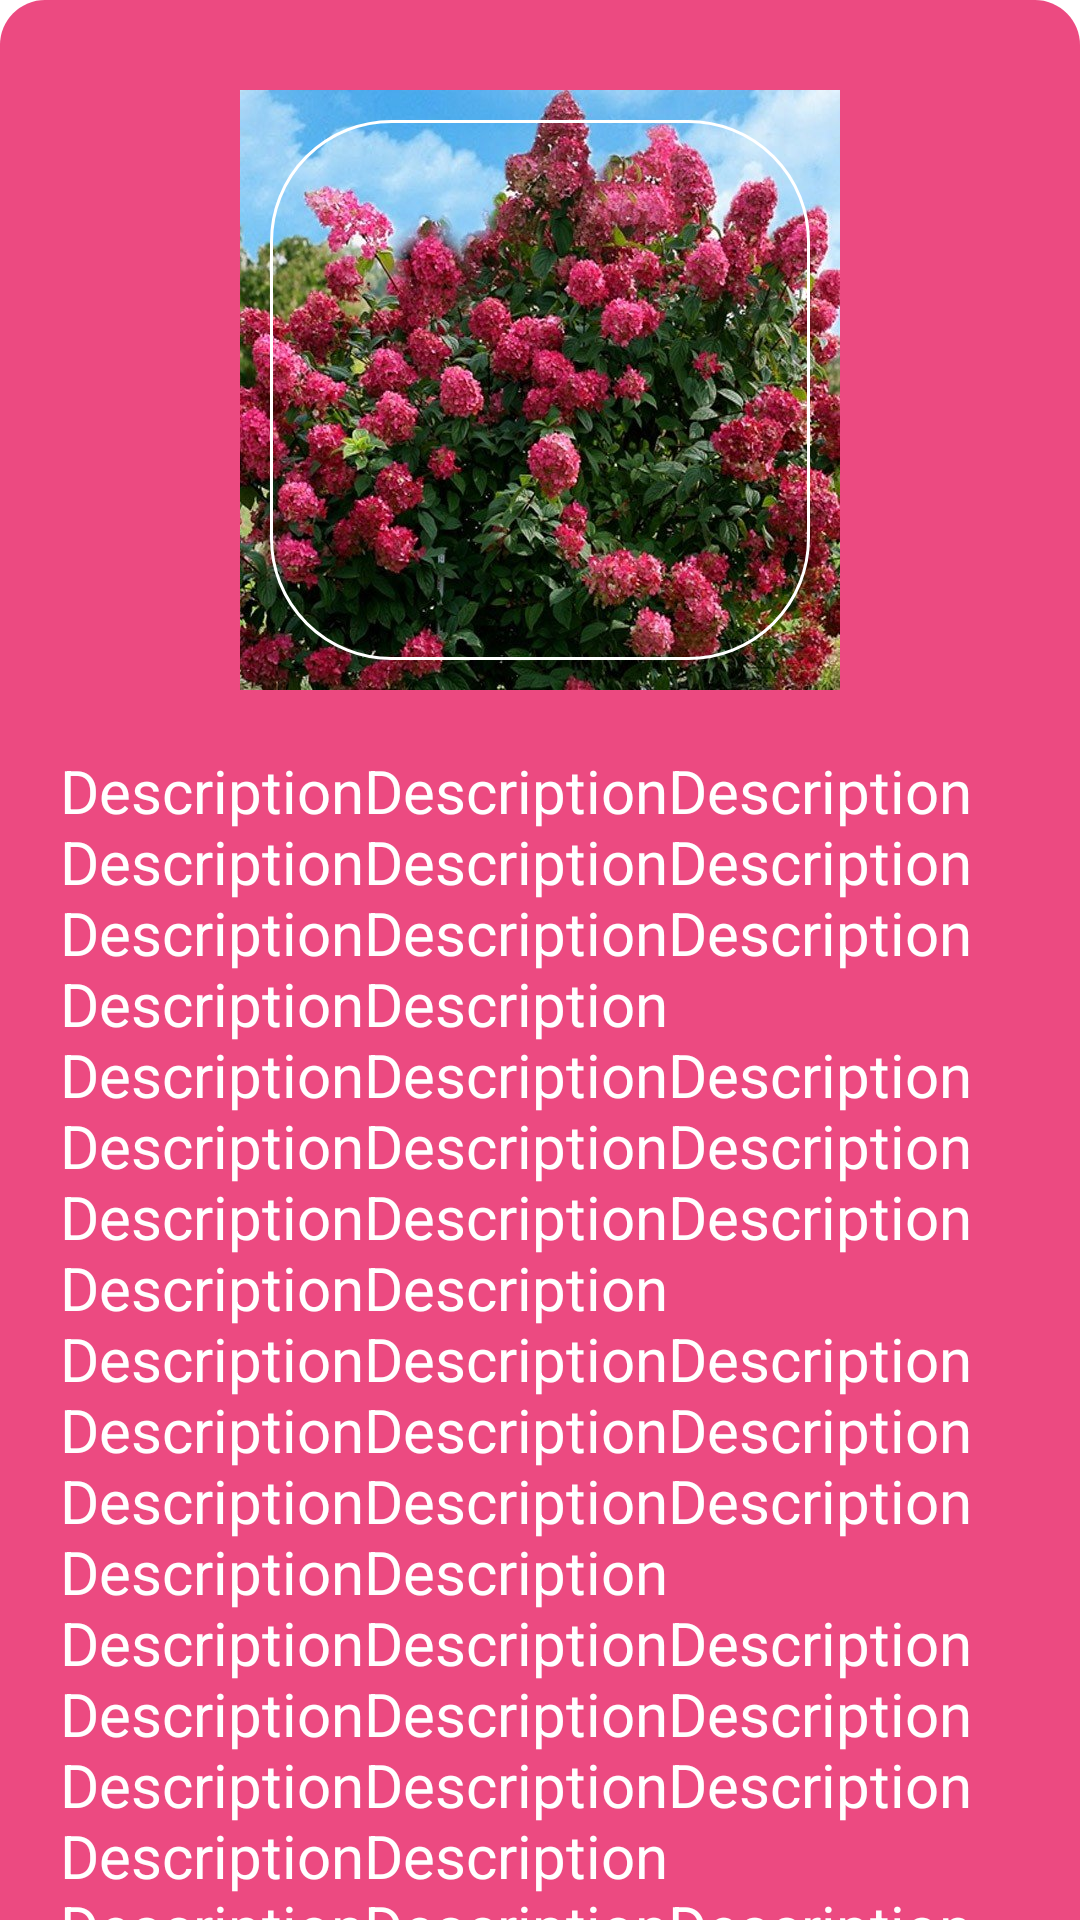

Android layout source for this screen:
<!-- AndroidManifest.xml: application theme Theme.Traveler -->
<!-- res/layout/fragment_dialog.xml -->
<?xml version="1.0" encoding="utf-8"?>
<androidx.core.widget.NestedScrollView xmlns:android="http://schemas.android.com/apk/res/android"
    xmlns:app="http://schemas.android.com/apk/res-auto"
    xmlns:tools="http://schemas.android.com/tools"
    android:layout_width="match_parent"
    android:layout_height="match_parent"
    android:background="#00EFEFEF"
    android:fillViewport="true"
    tools:context=".fragments.DialogFragment">

    <androidx.constraintlayout.widget.ConstraintLayout
        android:layout_width="match_parent"
        android:layout_height="match_parent"
        android:background="@drawable/rounded_button">

        <ImageView
            android:id="@+id/ivPhoto"
            android:layout_width="200dp"
            android:layout_height="200dp"
            android:layout_marginTop="@dimen/margin_30"
            android:scaleType="fitXY"
            android:src="@drawable/sample_photo"
            app:layout_constraintEnd_toEndOf="@+id/tvDescription"
            app:layout_constraintStart_toStartOf="@+id/tvDescription"
            app:layout_constraintTop_toTopOf="parent"
            tools:src="@tools:sample/avatars" />

        <LinearLayout
            android:layout_width="wrap_content"
            android:layout_marginStart="@dimen/margin_20"
            android:layout_marginEnd="@dimen/margin_20"
            android:layout_marginTop="@dimen/margin_20"
            android:layout_height="wrap_content"
            app:layout_constraintEnd_toEndOf="parent"
            app:layout_constraintStart_toStartOf="parent"
            app:layout_constraintTop_toTopOf="parent">

            <TextView
                android:id="@+id/tvCity"
                android:layout_width="wrap_content"
                android:layout_height="wrap_content"
                android:shadowColor="@color/black"
                android:shadowDx="1"
                android:shadowDy="1"
                android:shadowRadius="2"
                android:textColor="@color/white"
                android:textSize="@dimen/textSize_15"
                tools:layout_editor_absoluteX="35dp"
                tools:layout_editor_absoluteY="49dp"
                tools:text="Warszawa" />

            <TextView
                android:id="@+id/tvDate"
                android:layout_width="wrap_content"
                android:layout_height="wrap_content"
                android:layout_marginStart="@dimen/margin_10"
                android:shadowColor="@color/black"
                android:shadowDx="1"
                android:shadowDy="1"
                android:shadowRadius="2"
                android:textColor="@color/white"
                android:textSize="@dimen/textSize_15"
                tools:layout_editor_absoluteX="35dp"
                tools:layout_editor_absoluteY="49dp"
                tools:text="20/05/2021" />
        </LinearLayout>

        <FrameLayout
            android:id="@+id/flView"
            android:layout_width="0dp"
            android:layout_height="0dp"
            android:layout_marginStart="@dimen/margin_10"
            android:layout_marginTop="@dimen/margin_10"
            android:layout_marginEnd="@dimen/margin_10"
            android:layout_marginBottom="@dimen/margin_10"
            android:background="@drawable/outline_white"
            app:layout_constraintBottom_toBottomOf="@+id/ivPhoto"
            app:layout_constraintEnd_toEndOf="@+id/ivPhoto"
            app:layout_constraintStart_toStartOf="@+id/ivPhoto"
            app:layout_constraintTop_toTopOf="@+id/ivPhoto"/>

        <TextView
            android:id="@+id/tvDescription"
            android:layout_width="match_parent"
            android:layout_height="wrap_content"
            android:layout_marginStart="@dimen/margin_20"
            android:layout_marginTop="@dimen/margin_20"
            android:layout_marginEnd="@dimen/margin_20"
            android:text="DescriptionDescriptionDescription DescriptionDescriptionDescription DescriptionDescriptionDescription DescriptionDescription DescriptionDescriptionDescription DescriptionDescriptionDescription DescriptionDescriptionDescription DescriptionDescription DescriptionDescriptionDescription DescriptionDescriptionDescription DescriptionDescriptionDescription DescriptionDescription DescriptionDescriptionDescription DescriptionDescriptionDescription DescriptionDescriptionDescription DescriptionDescription DescriptionDescriptionDescription DescriptionDescriptionDescription DescriptionDescriptionDescription DescriptionDescription"
            android:textColor="@color/white"
            android:textSize="@dimen/textSize_20"
            app:layout_constraintBottom_toBottomOf="parent"
            app:layout_constraintEnd_toEndOf="parent"
            app:layout_constraintStart_toStartOf="parent"
            app:layout_constraintTop_toBottomOf="@+id/ivPhoto" />
    </androidx.constraintlayout.widget.ConstraintLayout>
</androidx.core.widget.NestedScrollView>
<!-- resources referenced by this layout -->
<resources>
  <color name="black">#FF000000</color>
  <color name="white">#FFFFFFFF</color>
  <dimen name="margin_10">10dp</dimen>
  <dimen name="margin_20">20dp</dimen>
  <dimen name="margin_30">30dp</dimen>
  <dimen name="textSize_15">15sp</dimen>
  <dimen name="textSize_20">20sp</dimen>
  <!-- drawable outline_white (drawable) -->
  <?xml version="1.0" encoding="utf-8"?>
  <shape xmlns:android="http://schemas.android.com/apk/res/android"
      android:shape="rectangle">
      <corners
          android:bottomLeftRadius="40dp"
          android:bottomRightRadius="40dp"
          android:topLeftRadius="40dp"
          android:topRightRadius="40dp" />
      <padding
          android:bottom="0dp"
          android:left="0dp"
          android:right="0dp"
          android:top="0dp" />
      <size
          android:width="100dp"
          android:height="100dp" />
      <stroke
          android:width="1dp"
          android:color="@color/white" />
  </shape>
  <!-- drawable rounded_button (drawable) -->
  <shape xmlns:android="http://schemas.android.com/apk/res/android"
      android:shape="rectangle">
      <solid android:color="#EC4A81" />
      <corners android:radius="15dp" />
  </shape>
  <!-- drawable sample_photo: png bitmap (drawable-v24, 113301 bytes) -->
  <style name="Theme.Traveler" parent="Theme.MaterialComponents.DayNight.NoActionBar">
          
          <item name="colorPrimary">@color/pink</item>
          <item name="colorPrimaryVariant">@color/pink_lighter</item>
          <item name="colorOnPrimary">@color/white</item>
          
          <item name="colorSecondary">@color/pink</item>
          <item name="colorSecondaryVariant">@color/pink_lighter</item>
          <item name="colorOnSecondary">@color/black</item>
          
          <item name="android:statusBarColor" tools:targetApi="l">?attr/colorPrimaryVariant</item>
          
      </style>
  <color name="pink">#EC4A81</color>
  <color name="pink_lighter">#E8799E</color>
</resources>
